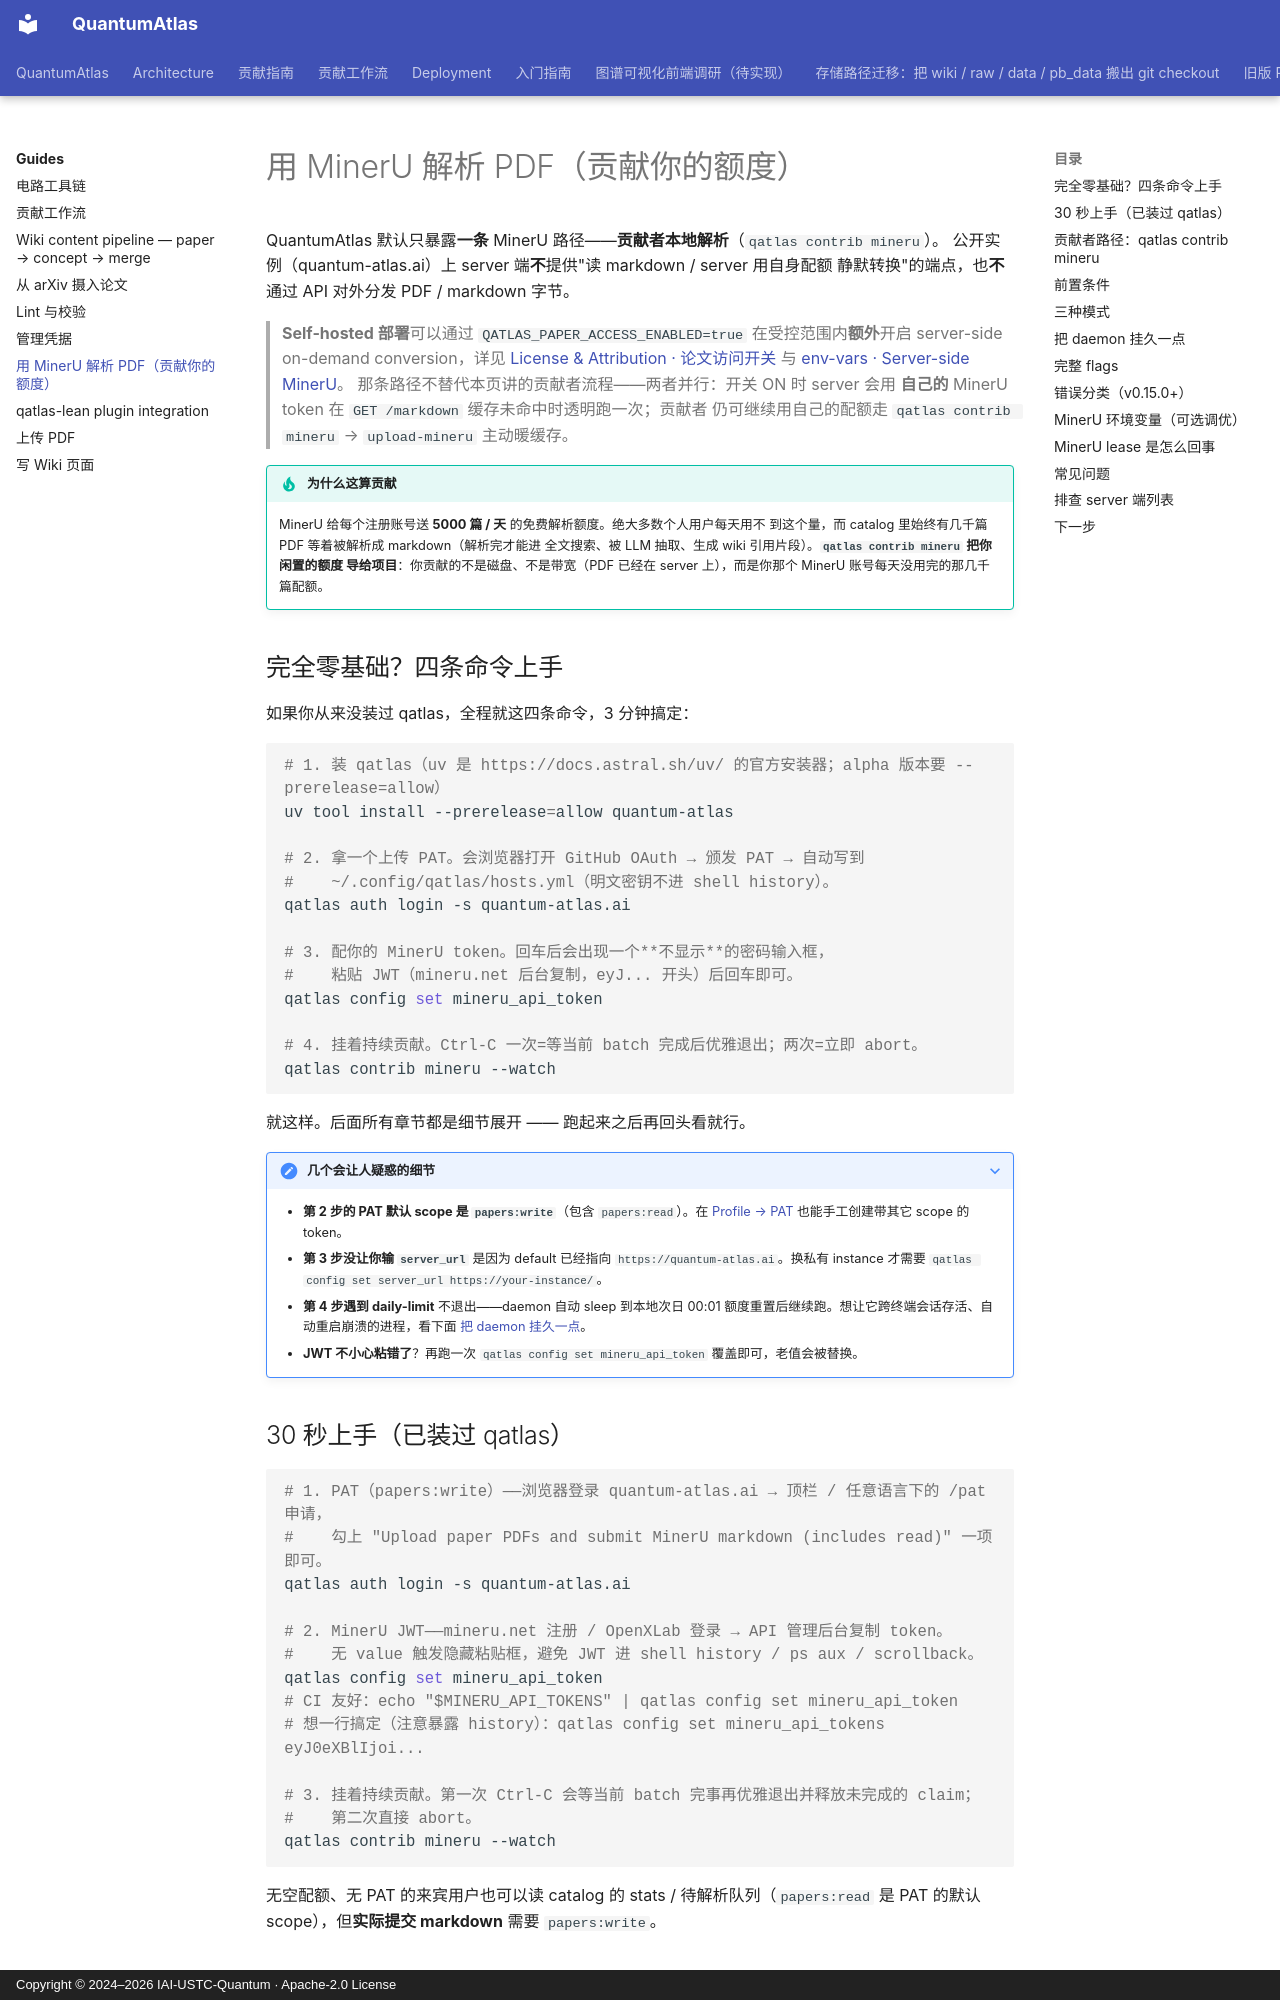

repository: IAI-USTC-Quantum/QuantumAtlas · page: guides/parse-with-mineru/index.html · generator: mkdocs · copyright: Copyright © 2024–2026 IAI-USTC-Quantum · Apache-2.0 License

# 用 MinerU 解析 PDF（贡献你的额度）

QuantumAtlas 默认只暴露**一条** MinerU 路径——**贡献者本地解析**（`qatlas contrib mineru`）。
公开实例（quantum-atlas.ai）上 server 端**不**提供"读 markdown / server 用自身配额
静默转换"的端点，也**不**通过 API 对外分发 PDF / markdown 字节。

> **Self-hosted 部署**可以通过 `QATLAS_PAPER_ACCESS_ENABLED=true`
> 在受控范围内**额外**开启 server-side on-demand conversion，详见
> [License & Attribution · 论文访问开关](../about/license-and-attribution.md#论文访问开关-self-hosted)
> 与 [env-vars · Server-side MinerU](../reference/env-vars.md#server-side-mineru仅当-qatlas_asset_downloads_enabledtrue-时生效)。
> 那条路径不替代本页讲的贡献者流程——两者并行：开关 ON 时 server 会用
> **自己的** MinerU token 在 `GET /markdown` 缓存未命中时透明跑一次；贡献者
> 仍可继续用自己的配额走 `qatlas contrib mineru` → `upload-mineru` 主动暖缓存。

!!! tip "为什么这算贡献"
    MinerU 给每个注册账号送 **5000 篇 / 天** 的免费解析额度。绝大多数个人用户每天用不
    到这个量，而 catalog 里始终有几千篇 PDF 等着被解析成 markdown（解析完才能进
    全文搜索、被 LLM 抽取、生成 wiki 引用片段）。**`qatlas contrib mineru` 把你闲置的额度
    导给项目**：你贡献的不是磁盘、不是带宽（PDF 已经在 server 上），而是你那个
    MinerU 账号每天没用完的那几千篇配额。

## 完全零基础？四条命令上手 { #zero-to-watch }

如果你从来没装过 qatlas，全程就这四条命令，3 分钟搞定：

```bash
# 1. 装 qatlas（uv 是 https://docs.astral.sh/uv/ 的官方安装器；alpha 版本要 --prerelease=allow）
uv tool install --prerelease=allow quantum-atlas

# 2. 拿一个上传 PAT。会浏览器打开 GitHub OAuth → 颁发 PAT → 自动写到
#    ~/.config/qatlas/hosts.yml（明文密钥不进 shell history）。
qatlas auth login -s quantum-atlas.ai

# 3. 配你的 MinerU token。回车后会出现一个**不显示**的密码输入框，
#    粘贴 JWT（mineru.net 后台复制，eyJ... 开头）后回车即可。
qatlas config set mineru_api_token

# 4. 挂着持续贡献。Ctrl-C 一次=等当前 batch 完成后优雅退出；两次=立即 abort。
qatlas contrib mineru --watch
```

就这样。后面所有章节都是细节展开 —— 跑起来之后再回头看就行。

??? note "几个会让人疑惑的细节"
    - **第 2 步的 PAT 默认 scope 是 `papers:write`**（包含 `papers:read`）。在
      [Profile → PAT](https://quantum-atlas.ai/pat) 也能手工创建带其它 scope 的
      token。
    - **第 3 步没让你输 `server_url`** 是因为 default 已经指向
      `https://quantum-atlas.ai`。换私有 instance 才需要
      `qatlas config set server_url https://your-instance/`。
    - **第 4 步遇到 daily-limit** 不退出——daemon 自动 sleep 到本地次日 00:01
      额度重置后继续跑。想让它跨终端会话存活、自动重启崩溃的进程，看下面
      [把 daemon 挂久一点](#把-daemon-挂久一点)。
    - **JWT 不小心粘错了**？再跑一次 `qatlas config set mineru_api_token`
      覆盖即可，老值会被替换。
